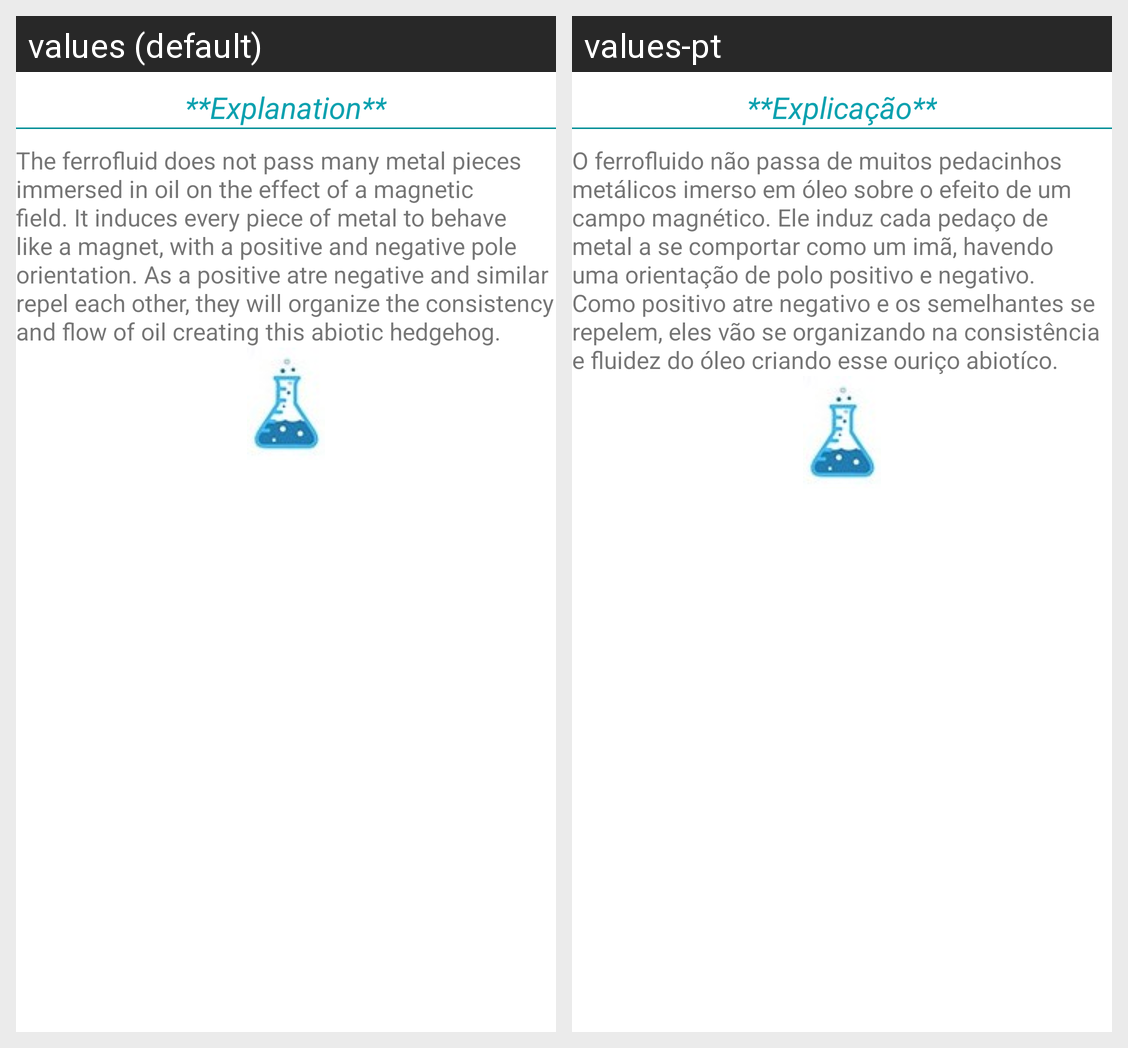

Here is an Android app screen in its default locale and in the app's own translations. Write out the translated-string differences for the strings that appear on this screen.
Android screen res/layout/explicacao_3.xml rendered under 2 locales, left to right: values (default), values-pt. Device: Nexus 5 (rendered at 1080×1920; each locale shown at half size, 540×960, under a caption strip naming it); theme AppTheme.
Strings drawn on this screen, with the default value and each locale's value (text and hints the layout hard-codes, and strings that could not be matched under every locale, appear in the picture but are not listed):

explanation
  values: **Explanation**
  values-pt: **Explicação**

exp3
  values: The ferrofluid does not pass many metal pieces immersed in oil on the effect of a magnetic field. It induces every piece of metal to behave like a magnet, with a positive and negative pole orientation. As a positive atre negative and similar repel each other, they will organize the consistency and flow of oil creating this abiotic hedgehog.
  values-pt: O ferrofluido não passa de muitos pedacinhos metálicos imerso em óleo sobre o efeito de um campo magnético. Ele induz cada pedaço de metal a se comportar como um imã, havendo uma orientação de polo positivo e negativo. Como positivo atre negativo e os semelhantes se repelem, eles vão se organizando na consistência e fluidez do óleo criando esse ouriço abiotíco.
